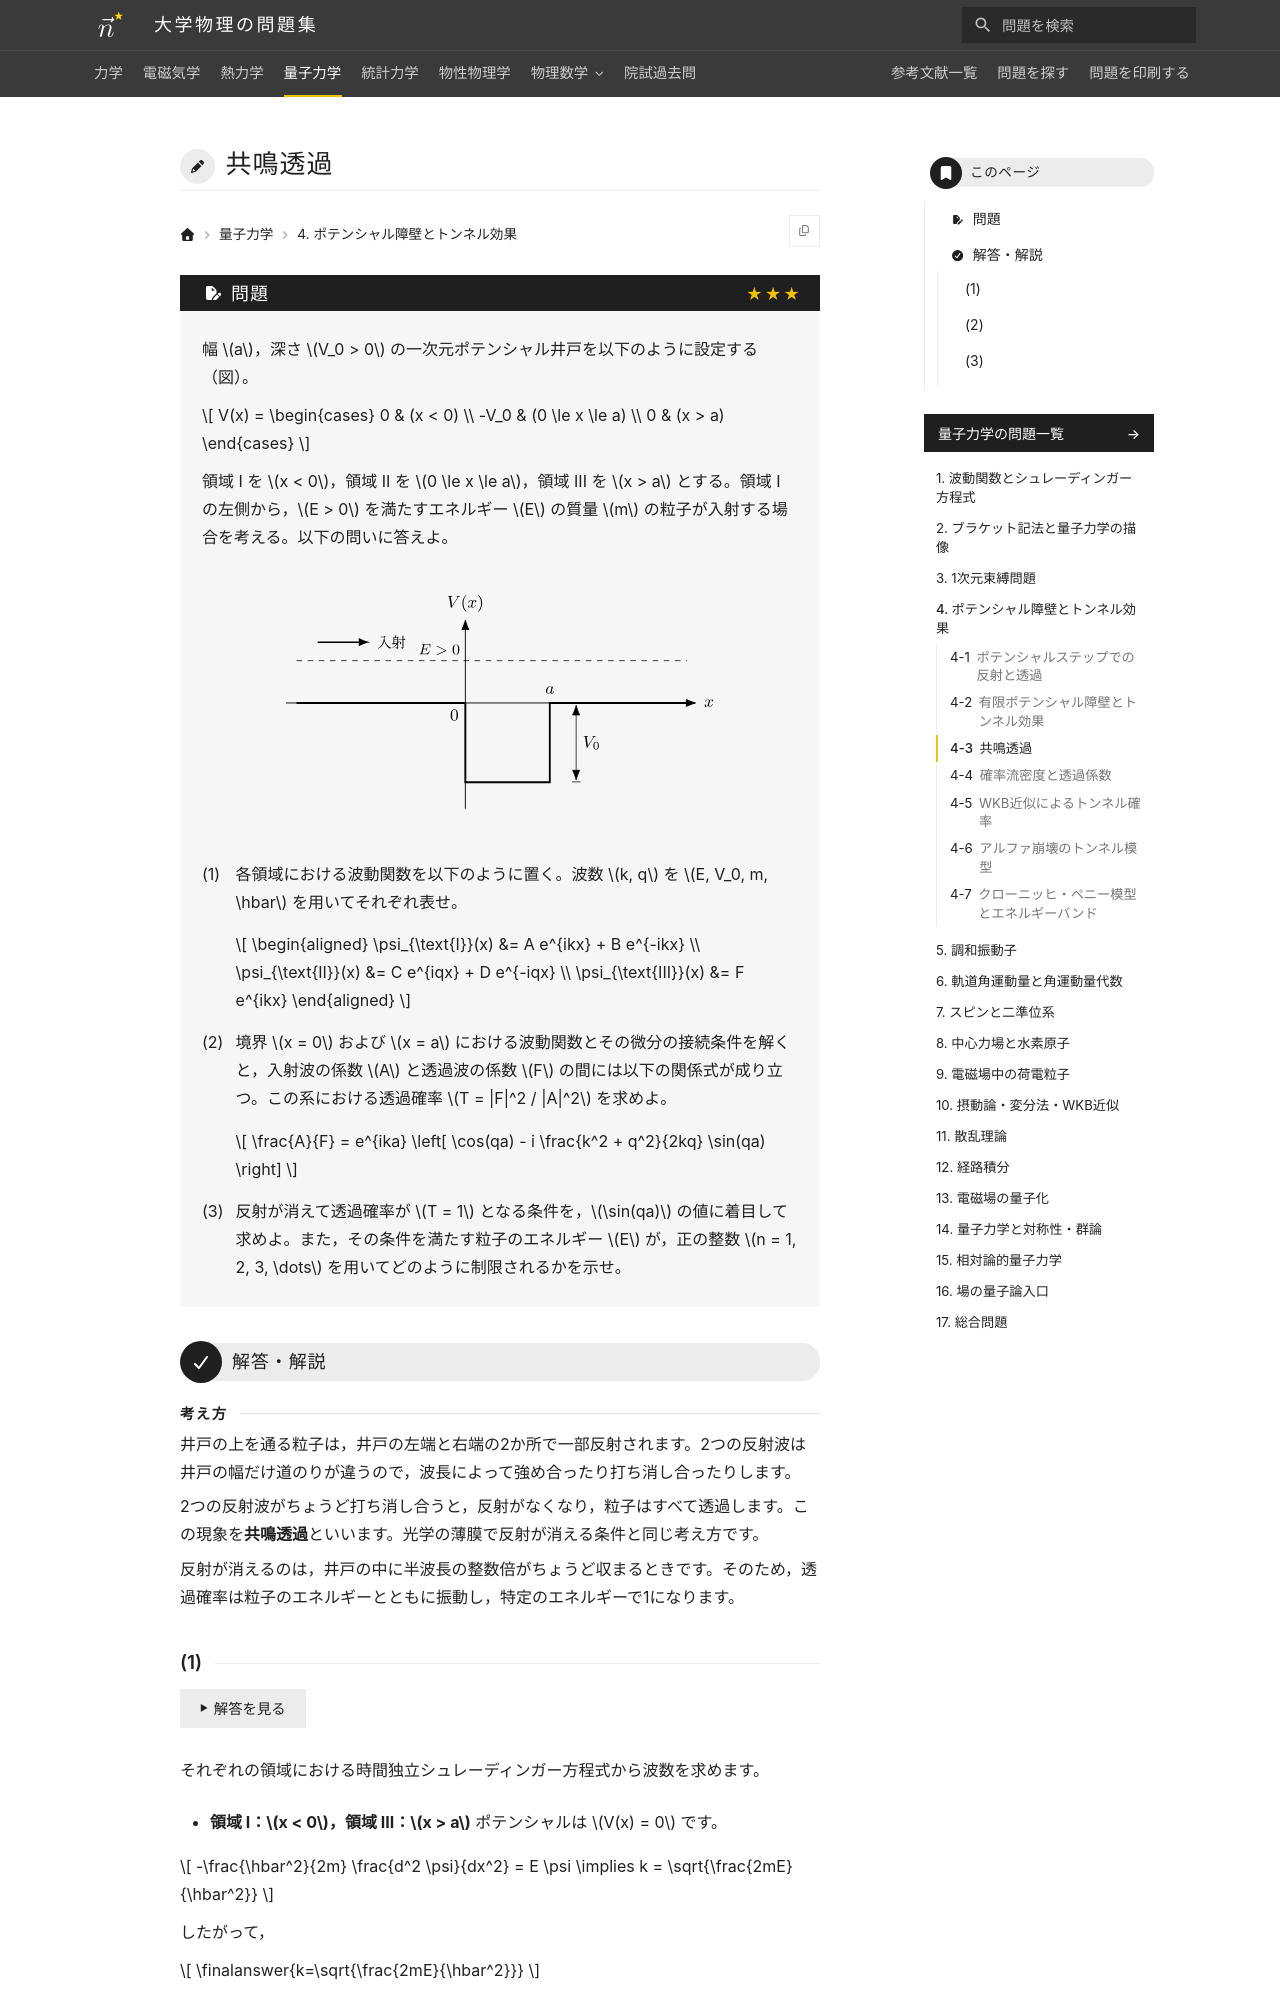

repository: Nanana-2/physics-site · page: 04quantum_mechanics/04/04_030/index.html · generator: mkdocs

---
tags:
  - 発展
---

# 共鳴透過

## 問題
幅 $a$，深さ $V_0 > 0$ の一次元ポテンシャル井戸を以下のように設定する（図）。

$$
V(x) = \begin{cases} 0 & (x < 0) \\ -V_0 & (0 \le x \le a) \\ 0 & (x > a) \end{cases}
$$

領域 I を $x < 0$，領域 II を $0 \le x \le a$，領域 III を $x > a$ とする。領域 I の左側から，$E > 0$ を満たすエネルギー $E$ の質量 $m$ の粒子が入射する場合を考える。以下の問いに答えよ。

<figure class="problem-figure" markdown>
![問題の図](../../assets/figures/quantum-mechanics/04_030-p-light.svg#only-light)
![問題の図](../../assets/figures/quantum-mechanics/04_030-p-dark.svg#only-dark)
</figure>

(1) 各領域における波動関数を以下のように置く。波数 $k, q$ を $E, V_0, m, \hbar$ を用いてそれぞれ表せ。

$$
\begin{aligned}
\psi_{\text{I}}(x) &= A e^{ikx} + B e^{-ikx} \\
\psi_{\text{II}}(x) &= C e^{iqx} + D e^{-iqx} \\
\psi_{\text{III}}(x) &= F e^{ikx}
\end{aligned}
$$

(2) 境界 $x = 0$ および $x = a$ における波動関数とその微分の接続条件を解くと，入射波の係数 $A$ と透過波の係数 $F$ の間には以下の関係式が成り立つ。この系における透過確率 $T = |F|^2 / |A|^2$ を求めよ。

$$
\frac{A}{F} = e^{ika} \left[ \cos(qa) - i \frac{k^2 + q^2}{2kq} \sin(qa) \right]
$$

(3) 反射が消えて透過確率が $T = 1$ となる条件を，$\sin(qa)$ の値に着目して求めよ。また，その条件を満たす粒子のエネルギー $E$ が，正の整数 $n = 1, 2, 3, \dots$ を用いてどのように制限されるかを示せ。

---

## 解答・解説

<div class="approach" markdown>
井戸の上を通る粒子は，井戸の左端と右端の2か所で一部反射されます。2つの反射波は井戸の幅だけ道のりが違うので，波長によって強め合ったり打ち消し合ったりします。

2つの反射波がちょうど打ち消し合うと，反射がなくなり，粒子はすべて透過します。この現象を**共鳴透過**といいます。光学の薄膜で反射が消える条件と同じ考え方です。

反射が消えるのは，井戸の中に半波長の整数倍がちょうど収まるときです。そのため，透過確率は粒子のエネルギーとともに振動し，特定のエネルギーで1になります。
</div>
